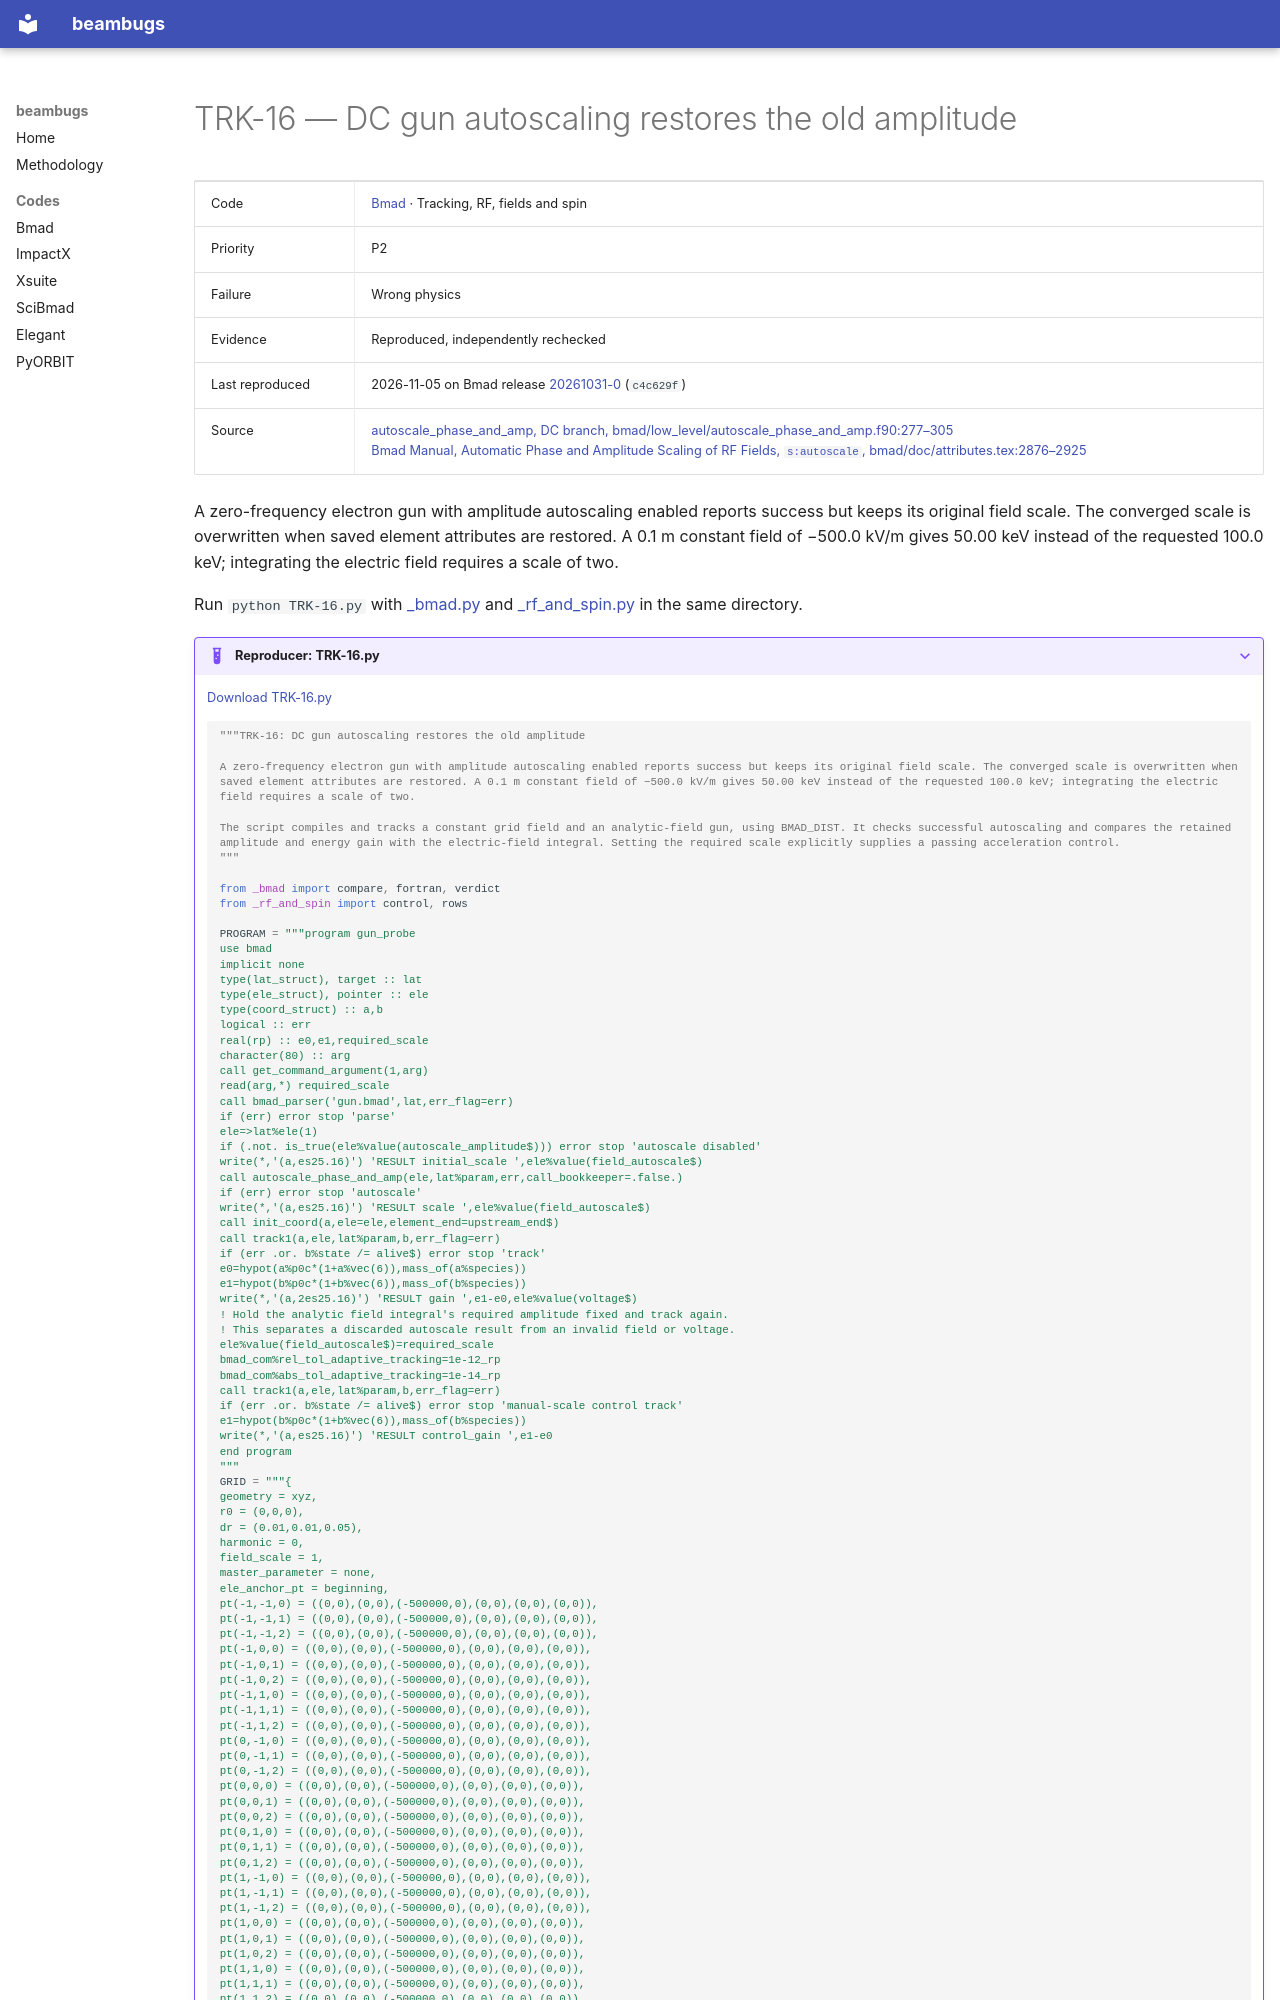

repository: nikitakuklev/beambugs · page: bmad/TRK-16/index.html · generator: mkdocs

---
title: "TRK-16: DC gun autoscaling restores the old amplitude"
hide:
  - toc
---

# TRK-16 — DC gun autoscaling restores the old amplitude

| | |
|---|---|
| Code | [Bmad](../index.md) · Tracking, RF, fields and spin |
| Priority | P2 |
| Failure | Wrong physics |
| Evidence | Reproduced, independently rechecked |
| Last reproduced | 2026-11-05 on Bmad release [20261031-0](https://github.com/bmad-sim/bmad-ecosystem/tree/20261031-0) (`c4c629f`) |
| Source | [autoscale_phase_and_amp, DC branch, bmad/low_level/autoscale_phase_and_amp.f90:277–305](https://github.com/bmad-sim/bmad-ecosystem/blob/c4c629fc9071d3a56cb1ba5bc714baba65e9c5d3/bmad/low_level/autoscale_phase_and_amp.f90#L277-L305)<br>[Bmad Manual, Automatic Phase and Amplitude Scaling of RF Fields, `s:autoscale`, bmad/doc/attributes.tex:2876–2925](https://github.com/bmad-sim/bmad-ecosystem/blob/c4c629fc9071d3a56cb1ba5bc714baba65e9c5d3/bmad/doc/attributes.tex#L2876-L2925) |

A zero-frequency electron gun with amplitude autoscaling enabled reports success but keeps its original field scale. The converged scale is overwritten when saved element attributes are restored. A 0.1 m constant field of −500.0 kV/m gives 50.00 keV instead of the requested 100.0 keV; integrating the electric field requires a scale of two.

Run `python TRK-16.py` with [_bmad.py](../helpers/_bmad.py) and [_rf_and_spin.py](../helpers/_rf_and_spin.py) in the same directory.

??? example "Reproducer: TRK-16.py"

    [Download TRK-16.py](TRK-16.py)

    ```python
    """TRK-16: DC gun autoscaling restores the old amplitude

    A zero-frequency electron gun with amplitude autoscaling enabled reports success but keeps its original field scale. The converged scale is overwritten when saved element attributes are restored. A 0.1 m constant field of −500.0 kV/m gives 50.00 keV instead of the requested 100.0 keV; integrating the electric field requires a scale of two.

    The script compiles and tracks a constant grid field and an analytic-field gun, using BMAD_DIST. It checks successful autoscaling and compares the retained amplitude and energy gain with the electric-field integral. Setting the required scale explicitly supplies a passing acceleration control.
    """

    from _bmad import compare, fortran, verdict
    from _rf_and_spin import control, rows
